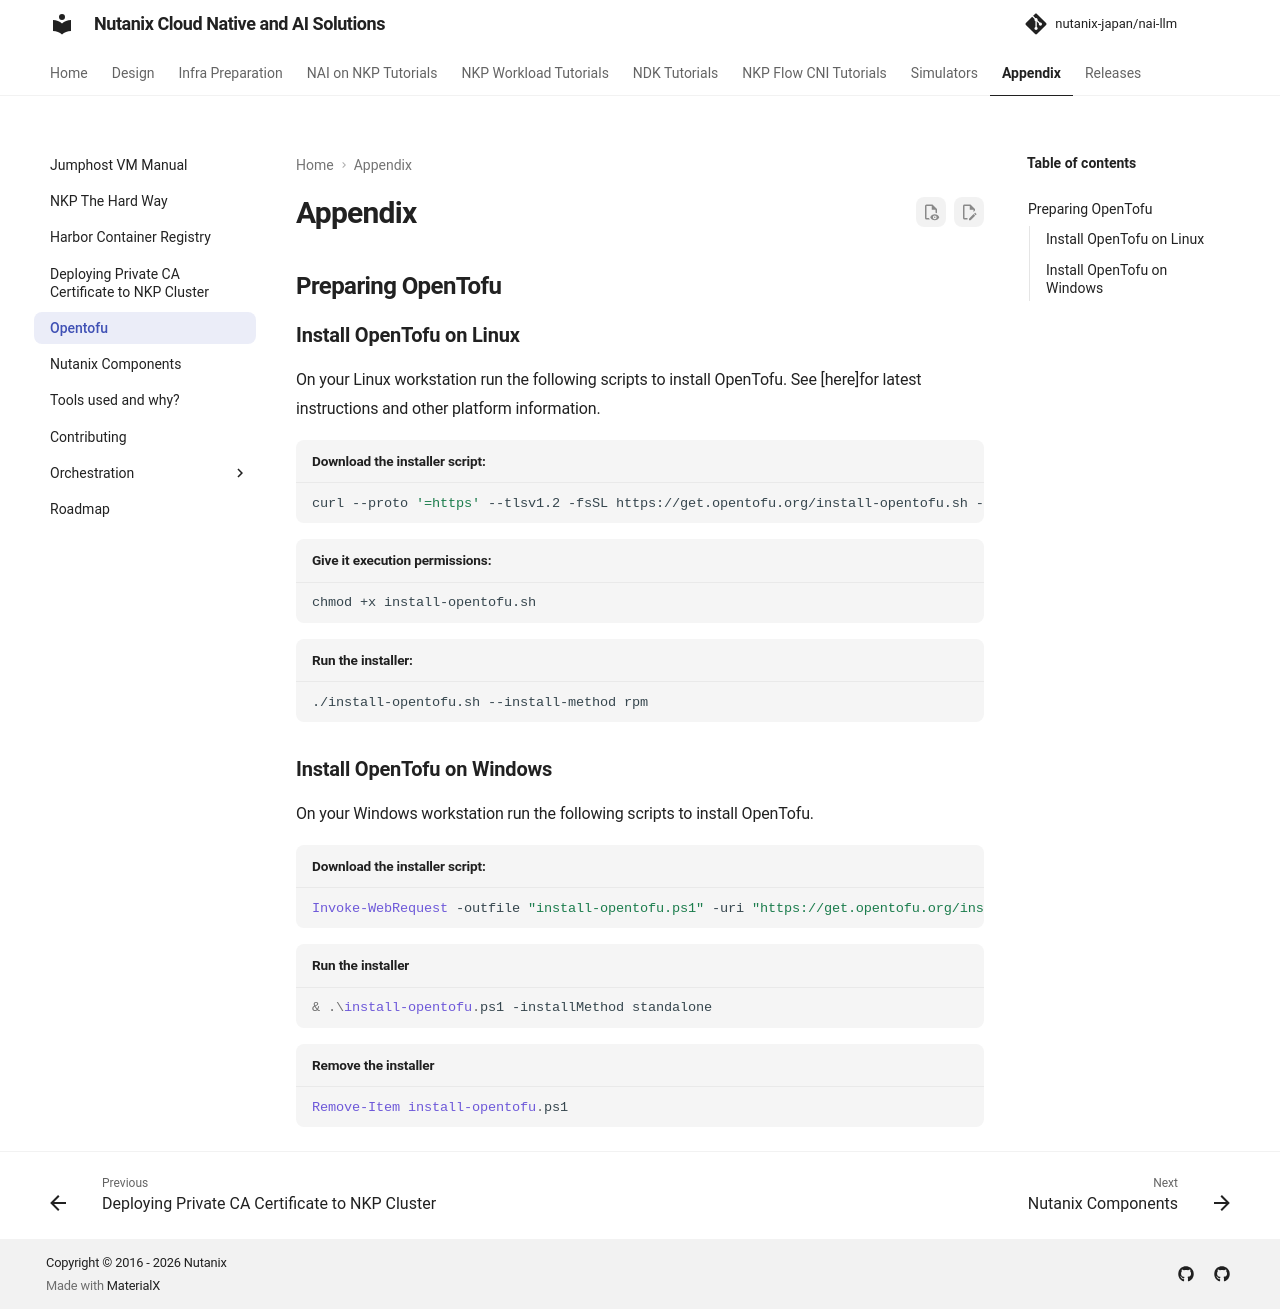

repository: nutanix-japan/nai-llm · page: 2.8.0/appendix/opentofu/index.html · generator: mkdocs

# Appendix

## Preparing OpenTofu
### Install OpenTofu on Linux

On your Linux workstation run the following scripts to install OpenTofu. See [here]for latest instructions and other platform information. 

```bash title="Download the installer script:"
curl --proto '=https' --tlsv1.2 -fsSL https://get.opentofu.org/install-opentofu.sh -o install-opentofu.sh
```
```bash title="Give it execution permissions:"
chmod +x install-opentofu.sh
```
```bash title="Run the installer:"
./install-opentofu.sh --install-method rpm
```

### Install OpenTofu on Windows

On your Windows workstation run the following scripts to install OpenTofu.

```PowerShell title="Download the installer script:"
Invoke-WebRequest -outfile "install-opentofu.ps1" -uri "https://get.opentofu.org/install-opentofu.ps1"
```
```PowerShell title="Run the installer"
& .\install-opentofu.ps1 -installMethod standalone
```
```PowerShell title="Remove the installer"
Remove-Item install-opentofu.ps1
```
